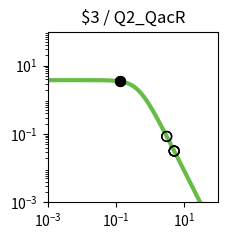

Generate this figure with matplotlib: (Note: this script raises an exception after producing the figure.)
import matplotlib.pyplot as plt
import matplotlib.ticker as ticker
import numpy as np

fig, ax = plt.subplots(figsize=(2.5,2.5))

plt.xlim(1.000000e-03, 1.000000e+02)
plt.ylim(1.000000e-03, 1.000000e+02)

x = np.array([1.000000e-03,1.122018e-03,1.258925e-03,1.412538e-03,1.584893e-03,1.778279e-03,1.995262e-03,2.238721e-03,2.511886e-03,2.818383e-03,3.162278e-03,3.548134e-03,3.981072e-03,4.466836e-03,5.011872e-03,5.623413e-03,6.309573e-03,7.079458e-03,7.943282e-03,8.912509e-03,1.000000e-02,1.122018e-02,1.258925e-02,1.412538e-02,1.584893e-02,1.778279e-02,1.995262e-02,2.238721e-02,2.511886e-02,2.818383e-02,3.162278e-02,3.548134e-02,3.981072e-02,4.466836e-02,5.011872e-02,5.623413e-02,6.309573e-02,7.079458e-02,7.943282e-02,8.912509e-02,1.000000e-01,1.122018e-01,1.258925e-01,1.412538e-01,1.584893e-01,1.778279e-01,1.995262e-01,2.238721e-01,2.511886e-01,2.818383e-01,3.162278e-01,3.548134e-01,3.981072e-01,4.466836e-01,5.011872e-01,5.623413e-01,6.309573e-01,7.079458e-01,7.943282e-01,8.912509e-01,1.000000e+00,1.122018e+00,1.258925e+00,1.412538e+00,1.584893e+00,1.778279e+00,1.995262e+00,2.238721e+00,2.511886e+00,2.818383e+00,3.162278e+00,3.548134e+00,3.981072e+00,4.466836e+00,5.011872e+00,5.623413e+00,6.309573e+00,7.079458e+00,7.943282e+00,8.912509e+00,1.000000e+01,1.122018e+01,1.258925e+01,1.412538e+01,1.584893e+01,1.778279e+01,1.995262e+01,2.238721e+01,2.511886e+01,2.818383e+01,3.162278e+01,3.548134e+01,3.981072e+01,4.466836e+01,5.011872e+01,5.623413e+01,6.309573e+01,7.079458e+01,7.943282e+01,8.912509e+01,1.000000e+02,])
y = np.array([3.777979e+00,3.777974e+00,3.777967e+00,3.777959e+00,3.777949e+00,3.777935e+00,3.777919e+00,3.777898e+00,3.777872e+00,3.777839e+00,3.777798e+00,3.777747e+00,3.777682e+00,3.777601e+00,3.777498e+00,3.777370e+00,3.777209e+00,3.777006e+00,3.776752e+00,3.776433e+00,3.776032e+00,3.775529e+00,3.774897e+00,3.774104e+00,3.773109e+00,3.771859e+00,3.770291e+00,3.768324e+00,3.765856e+00,3.762761e+00,3.758881e+00,3.754020e+00,3.747932e+00,3.740315e+00,3.730793e+00,3.718902e+00,3.704075e+00,3.685622e+00,3.662705e+00,3.634325e+00,3.599299e+00,3.556256e+00,3.503636e+00,3.439716e+00,3.362670e+00,3.270665e+00,3.162012e+00,3.035373e+00,2.890010e+00,2.726055e+00,2.544745e+00,2.348572e+00,2.141264e+00,1.927579e+00,1.712901e+00,1.502716e+00,1.302061e+00,1.115068e+00,9.446838e-01,7.925854e-01,6.592774e-01,5.443030e-01,4.465089e-01,3.643058e-01,2.958923e-01,2.394252e-01,1.931364e-01,1.554037e-01,1.247862e-01,1.000343e-01,8.008449e-02,6.404396e-02,5.117181e-02,4.085836e-02,3.260536e-02,2.600778e-02,2.073781e-02,1.653099e-02,1.317456e-02,1.049772e-02,8.363554e-03,6.662494e-03,5.306924e-03,4.226854e-03,3.366404e-03,2.680989e-03,2.135049e-03,1.700231e-03,1.353935e-03,1.078151e-03,8.585284e-04,6.836358e-04,5.443658e-04,4.334645e-04,3.451546e-04,2.748348e-04,2.188408e-04,1.742542e-04,1.387514e-04,1.104818e-04,8.797176e-05,])
c = "#66bc46"

hi_x = np.array([1.296605e-01,1.296605e-01,])
hi_y = np.array([3.488410e+00,3.488410e+00,])
lo_x = np.array([3.065331e+00,3.065331e+00,5.078611e+00,5.078611e+00,5.067535e+00,5.067535e+00,])
lo_y = np.array([8.505991e-02,8.505991e-02,3.176995e-02,3.176995e-02,3.190636e-02,3.190636e-02,])

plt.loglog(x,y,lw=3,color=c)
plt.scatter(hi_x,hi_y,marker='o',s=50,color='black',zorder=10)
plt.scatter(lo_x,lo_y,marker='o',s=50,edgecolors='black',color='none',zorder=10)

plt.title("$3 / Q2_QacR")

ax.xaxis.set_major_locator(ticker.LogLocator(numticks=3))
ax.yaxis.set_major_locator(ticker.LogLocator(numticks=3))

ax.set_aspect('equal')
plt.tight_layout()

plt.savefig("/content/output/0x60/response_plot_$3_Q2_QacR.png", bbox_inches='tight')
